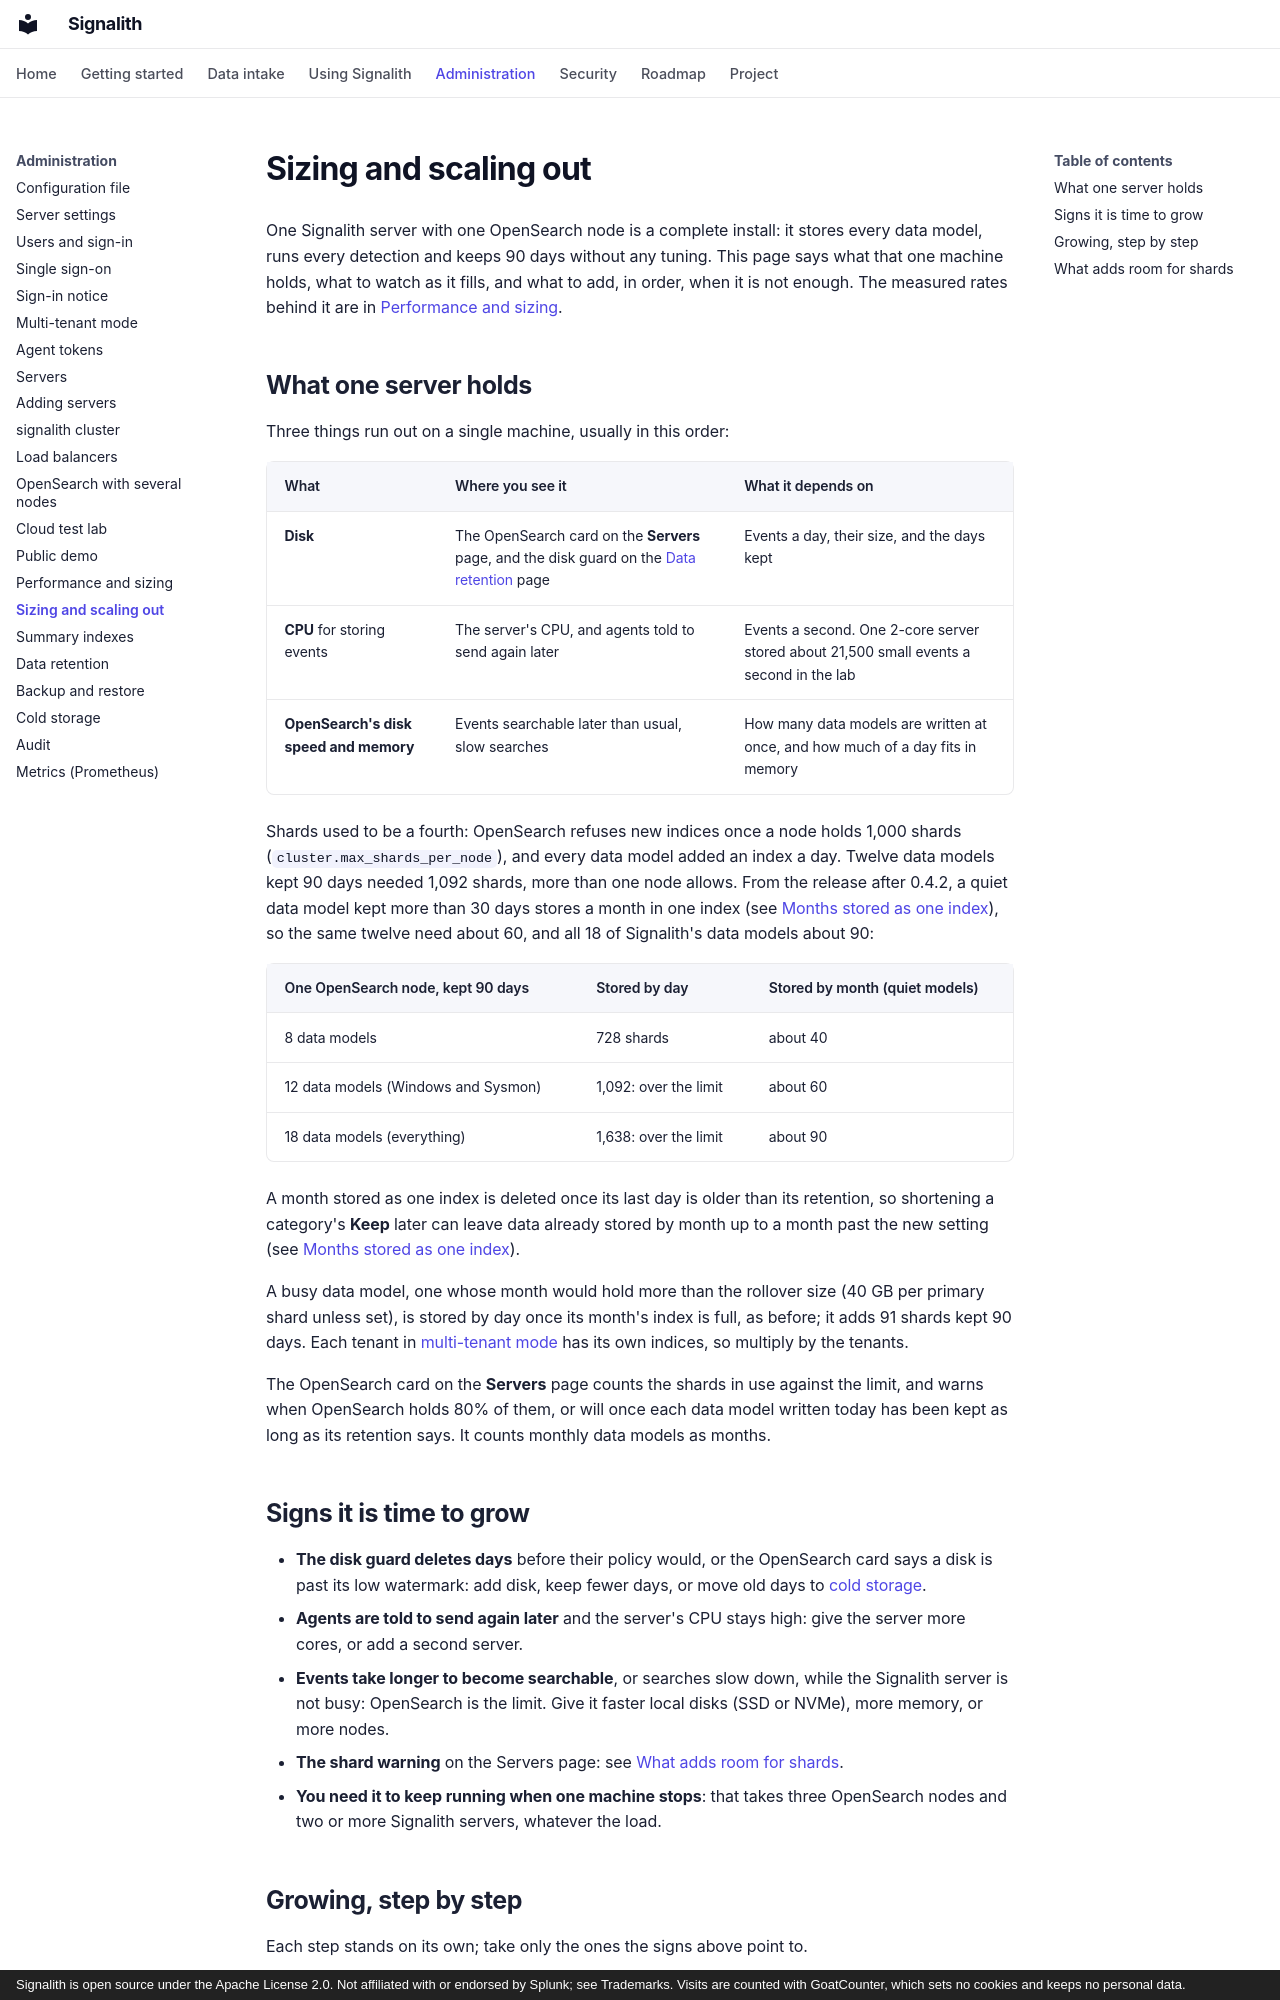

repository: jrsamsanchez/Signalith · page: scaling/index.html · generator: mkdocs · copyright: Signalith is open source under the Apache License 2.0. Not affiliated with or endorsed by Splunk; see Trademarks. Visits are counted with GoatCounter, which sets no cookies and keeps no personal data.

# Sizing and scaling out

One Signalith server with one OpenSearch node is a complete install: it stores every
data model, runs every detection and keeps 90 days without any tuning. This page says
what that one machine holds, what to watch as it fills, and what to add, in order, when
it is not enough. The measured rates behind it are in
[Performance and sizing](performance.md).

## What one server holds

Three things run out on a single machine, usually in this order:

| What | Where you see it | What it depends on |
| --- | --- | --- |
| **Disk** | The OpenSearch card on the **Servers** page, and the disk guard on the [Data retention](retention.md) page | Events a day, their size, and the days kept |
| **CPU** for storing events | The server's CPU, and agents told to send again later | Events a second. One 2-core server stored about 21,500 small events a second in the lab |
| **OpenSearch's disk speed and memory** | Events searchable later than usual, slow searches | How many data models are written at once, and how much of a day fits in memory |

Shards used to be a fourth: OpenSearch refuses new indices once a node holds 1,000
shards (`cluster.max_shards_per_node`), and every data model added an index a day.
Twelve data models kept 90 days needed 1,092 shards, more than one node allows. From
the release after 0.4.2, a quiet data model kept more than 30 days stores a month in one index (see
[Months stored as one index](retention.md#months-stored-as-one-index)), so the same
twelve need about 60, and all 18 of Signalith's data models about 90:

| One OpenSearch node, kept 90 days | Stored by day | Stored by month (quiet models) |
| --- | --- | --- |
| 8 data models | 728 shards | about 40 |
| 12 data models (Windows and Sysmon) | 1,092: over the limit | about 60 |
| 18 data models (everything) | 1,638: over the limit | about 90 |

A month stored as one index is deleted once its last day is older than its retention,
so shortening a category's **Keep** later can leave data already stored by month up to
a month past the new setting (see [Months stored as one index](retention.md#months-stored-as-one-index)).

A busy data model, one whose month would hold more than the rollover size (40 GB per
primary shard unless set), is stored by day once its month's index is full, as before;
it adds 91 shards kept 90 days. Each tenant in [multi-tenant mode](multi-tenant.md) has
its own indices, so multiply by the tenants.

The OpenSearch card on the **Servers** page counts the shards in use against the limit,
and warns when OpenSearch holds 80% of them, or will once each data model written today
has been kept as long as its retention says. It counts monthly data models as months.

## Signs it is time to grow

- **The disk guard deletes days** before their policy would, or the OpenSearch card
  says a disk is past its low watermark: add disk, keep fewer days, or move old days to
  [cold storage](cold-storage.md).
- **Agents are told to send again later** and the server's CPU stays high: give the
  server more cores, or add a second server.
- **Events take longer to become searchable**, or searches slow down, while the
  Signalith server is not busy: OpenSearch is the limit. Give it faster local disks
  (SSD or NVMe), more memory, or more nodes.
- **The shard warning** on the Servers page: see [What adds room for shards](#what-adds-room-for-shards).
- **You need it to keep running when one machine stops**: that takes three OpenSearch
  nodes and two or more Signalith servers, whatever the load.
